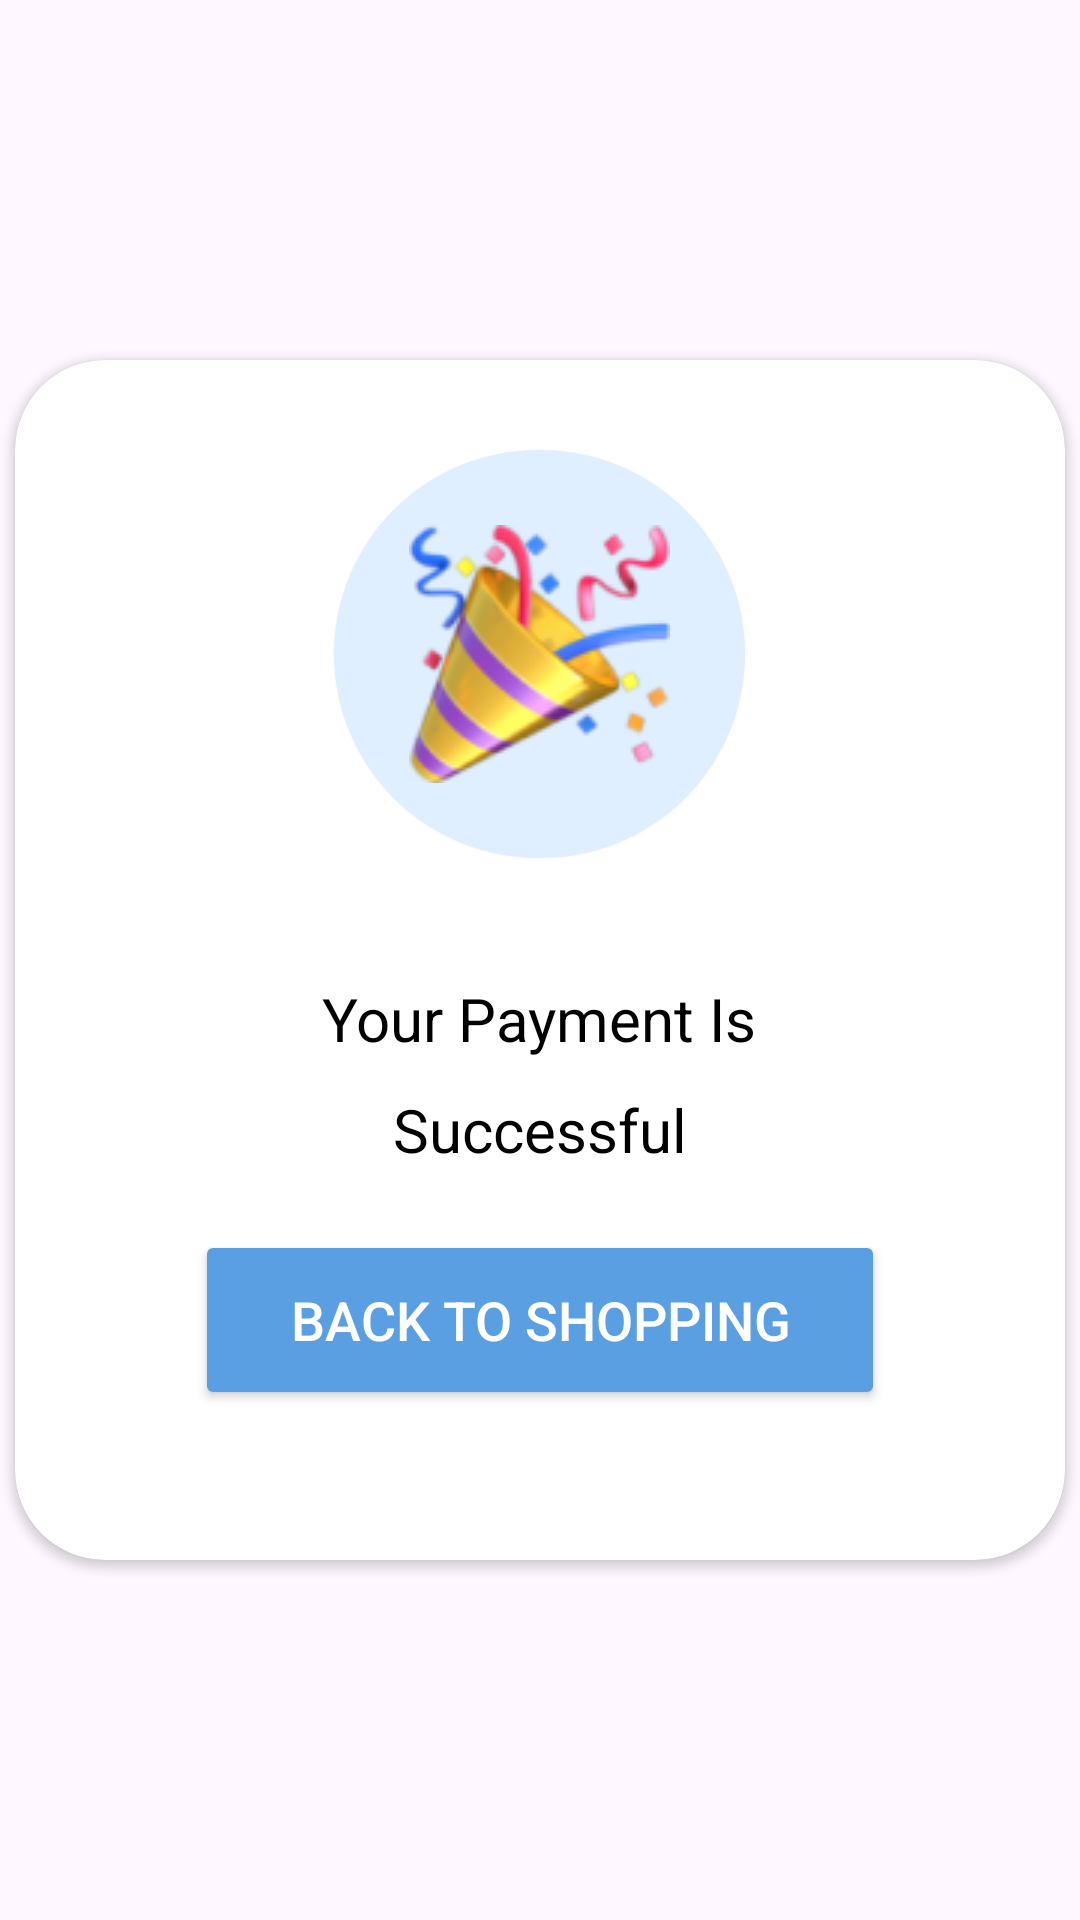

Here is an Android app screen rendered from its layout file. Give the layout XML and the strings, colors and styles it references.
<!-- AndroidManifest.xml: application theme Theme.LuxWalk -->
<!-- res/layout/activity_success_payment.xml -->
<?xml version="1.0" encoding="utf-8"?>
<androidx.constraintlayout.widget.ConstraintLayout xmlns:android="http://schemas.android.com/apk/res/android"
    xmlns:tools="http://schemas.android.com/tools"
    android:layout_width="match_parent"
    android:layout_height="match_parent"
    xmlns:app="http://schemas.android.com/apk/res-auto">

    <LinearLayout
        android:layout_width="match_parent"
        android:layout_height="match_parent"
        android:gravity="center"
        tools:ignore="MissingConstraints">
        <androidx.cardview.widget.CardView
            android:layout_width="350dp"
            android:layout_height="400dp"
            app:cardCornerRadius="30dp"
            android:background="@color/white"
            >
        <LinearLayout
            android:layout_width="match_parent"
            android:layout_height="match_parent"
            android:orientation="vertical"
            android:gravity="center_horizontal"
            >
            <androidx.cardview.widget.CardView
                android:layout_margin="30dp"
                android:layout_width="wrap_content"
                android:layout_height="wrap_content"
                android:layout_gravity="center_horizontal"
                app:cardCornerRadius="70dp"
                >
                <ImageView
                    android:layout_width="wrap_content"
                    android:layout_height="wrap_content"
                    android:padding="25dp"
                    android:background="#DFEFFF"
                    android:src="@drawable/congrate"/>
            </androidx.cardview.widget.CardView>

            <TextView
                android:layout_width="wrap_content"
                android:layout_height="wrap_content"
                android:textColor="@color/black"
                android:textSize="20dp"
                android:padding="10dp"
                android:text="Your Payment Is"/>

            <TextView
                android:paddingBottom="20dp"
                android:layout_width="wrap_content"
                android:layout_height="wrap_content"
                android:textColor="@color/black"
                android:textSize="20dp"
                android:text="Successful"/>

            <LinearLayout
                android:layout_width="wrap_content"
                android:layout_height="wrap_content">
                <Button
                    android:layout_width="230dp"
                    android:layout_height="60dp"
                    android:layout_gravity="center_vertical"
                    android:backgroundTint="#5B9FE3"
                    android:padding="10dp"
                    android:textSize="18dp"
                    android:onClick="openSecondActivity"
                    android:text="Back To Shopping"
                    android:textColor="@color/white" />
            </LinearLayout>

        </LinearLayout>


        </androidx.cardview.widget.CardView>
    </LinearLayout>
</androidx.constraintlayout.widget.ConstraintLayout>
<!-- resources referenced by this layout -->
<resources>
  <color name="black">#FF000000</color>
  <color name="white">#FFFFFFFF</color>
  <!-- drawable congrate: png bitmap (drawable, 14776 bytes) -->
  <style name="Theme.LuxWalk" parent="Base.Theme.LuxWalk" />
  <style name="Base.Theme.LuxWalk" parent="Theme.Material3.DayNight.NoActionBar">
          
          
      </style>
</resources>
